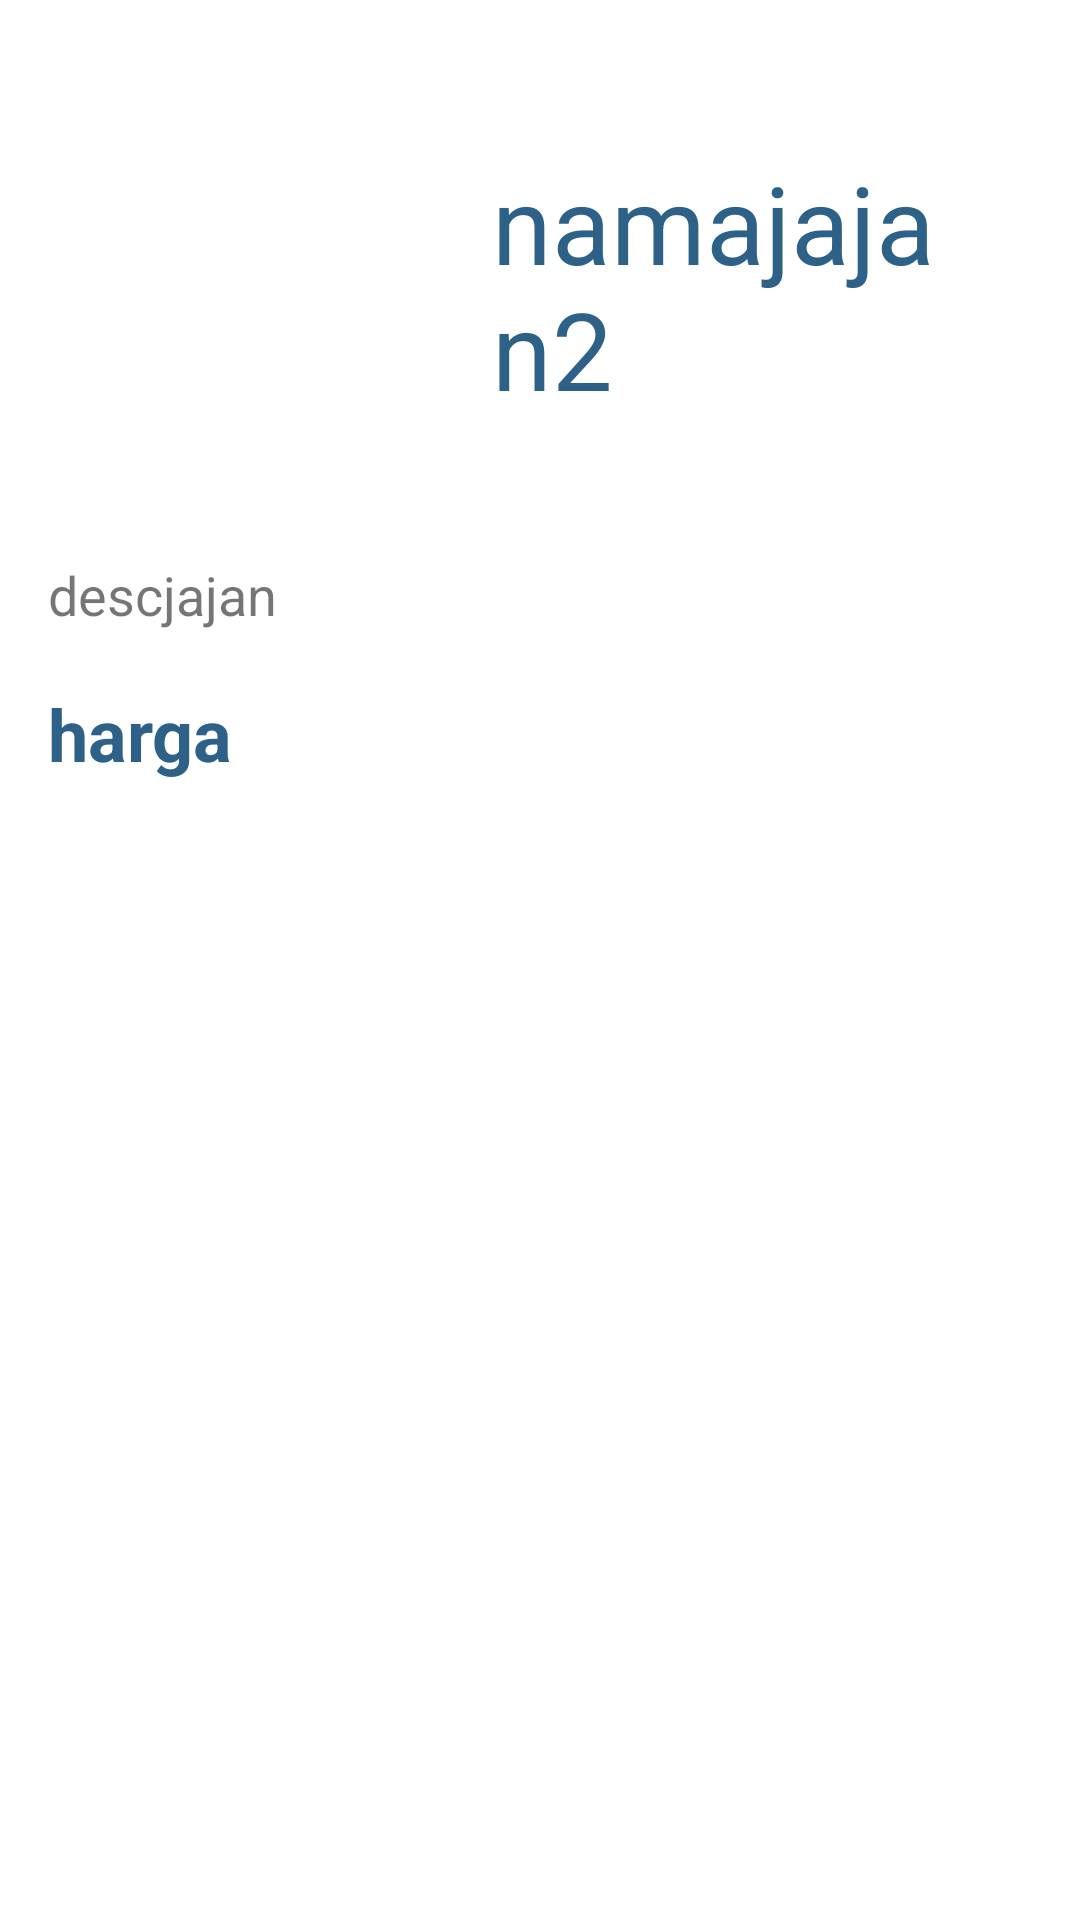

Reconstruct the res/layout file that produces this screen, plus the resources it refers to.
<!-- AndroidManifest.xml: application theme Theme.TugasPraktikum5 -->
<!-- res/layout/detail_makanan.xml -->
<?xml version="1.0" encoding="utf-8"?>
<androidx.constraintlayout.widget.ConstraintLayout xmlns:android="http://schemas.android.com/apk/res/android"
    xmlns:app="http://schemas.android.com/apk/res-auto"
    xmlns:tools="http://schemas.android.com/tools"
    android:id="@+id/linearLayout"
    android:layout_width="match_parent"
    android:layout_height="match_parent">

    <LinearLayout
        android:id="@+id/linearLayout2"
        android:layout_width="match_parent"
        android:layout_height="wrap_content"
        android:orientation="horizontal"
        app:layout_constraintEnd_toEndOf="parent"
        app:layout_constraintStart_toStartOf="parent"
        app:layout_constraintTop_toTopOf="parent">

        <ImageView
            android:id="@+id/imgjajan2"
            android:layout_width="100dp"
            android:layout_height="100dp"
            android:layout_margin="32dp"
            android:contentDescription="@string/imgjajan2"
            tools:srcCompat="@tools:sample/avatars" />

        <TextView
            android:id="@+id/namajajan2"
            android:layout_width="wrap_content"
            android:layout_height="wrap_content"
            android:layout_marginStart="0dp"
            android:layout_marginTop="50dp"
            android:layout_marginEnd="32dp"
            android:ellipsize="none"
            android:scrollHorizontally="false"
            android:text="@string/namajajan2"
            android:textColor="#2d6187"
            android:textSize="36sp" />
    </LinearLayout>

    <TextView
        android:id="@+id/descjajan"
        android:layout_width="match_parent"
        android:layout_height="wrap_content"
        android:layout_marginStart="16dp"
        android:layout_marginTop="22dp"
        android:layout_marginEnd="16dp"
        android:text="@string/descjajan"
        android:textSize="18sp"
        app:layout_constraintEnd_toEndOf="parent"
        app:layout_constraintStart_toStartOf="parent"
        app:layout_constraintTop_toBottomOf="@+id/linearLayout2" />

    <TextView
        android:id="@+id/harga"
        android:layout_width="match_parent"
        android:layout_height="wrap_content"
        android:layout_marginStart="16dp"
        android:layout_marginTop="18dp"
        android:layout_marginEnd="16dp"
        android:text="@string/harga"
        android:textColor="#2d6187"
        android:textSize="24sp"
        android:textStyle="bold"
        app:layout_constraintEnd_toEndOf="parent"
        app:layout_constraintStart_toStartOf="parent"
        app:layout_constraintTop_toBottomOf="@+id/descjajan" />

</androidx.constraintlayout.widget.ConstraintLayout>
<!-- resources referenced by this layout -->
<resources>
  <string name="descjajan">descjajan</string>
  <string name="harga">harga</string>
  <string name="imgjajan2">imgjajan2</string>
  <string name="namajajan2">namajajan2</string>
  <style name="Theme.TugasPraktikum5" parent="Theme.MaterialComponents.DayNight.DarkActionBar">
          
          <item name="colorPrimary">@color/purple_500</item>
          <item name="colorPrimaryVariant">@color/purple_700</item>
          <item name="colorOnPrimary">@color/white</item>
          
          <item name="colorSecondary">@color/teal_200</item>
          <item name="colorSecondaryVariant">@color/teal_700</item>
          <item name="colorOnSecondary">@color/black</item>
          
          <item name="android:statusBarColor" tools:targetApi="l">?attr/colorPrimaryVariant</item>
          
      </style>
  <!-- not gathered from this repository: default colours our renderer supplied (Android Studio template values) -->
  <color name="purple_500">#FF6200EE</color>
  <color name="purple_700">#FF3700B3</color>
  <color name="teal_200">#FF03DAC5</color>
  <color name="teal_700">#FF018786</color>
  <color name="black">#FF000000</color>
  <color name="white">#FFFFFFFF</color>
</resources>
